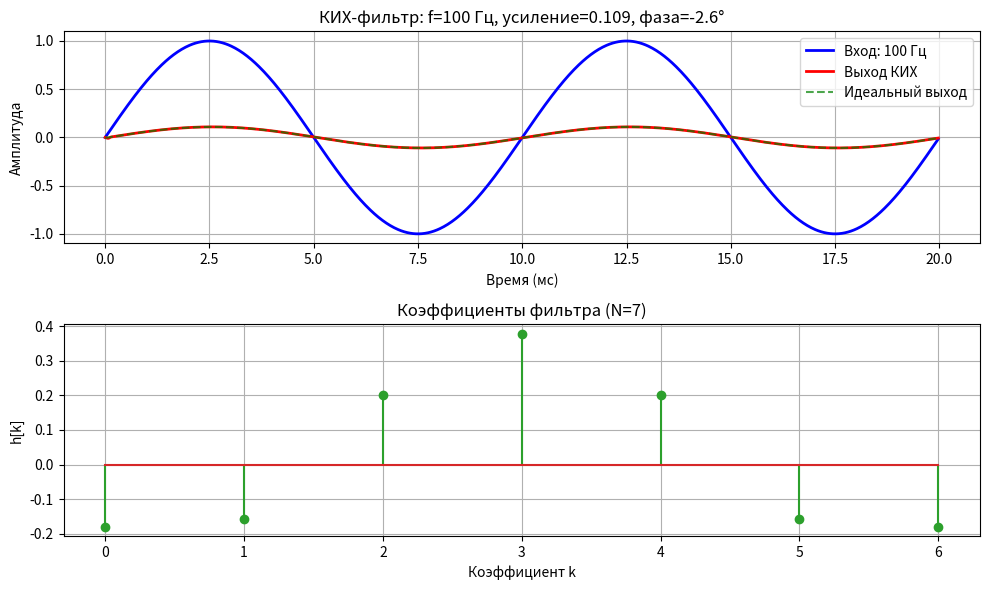
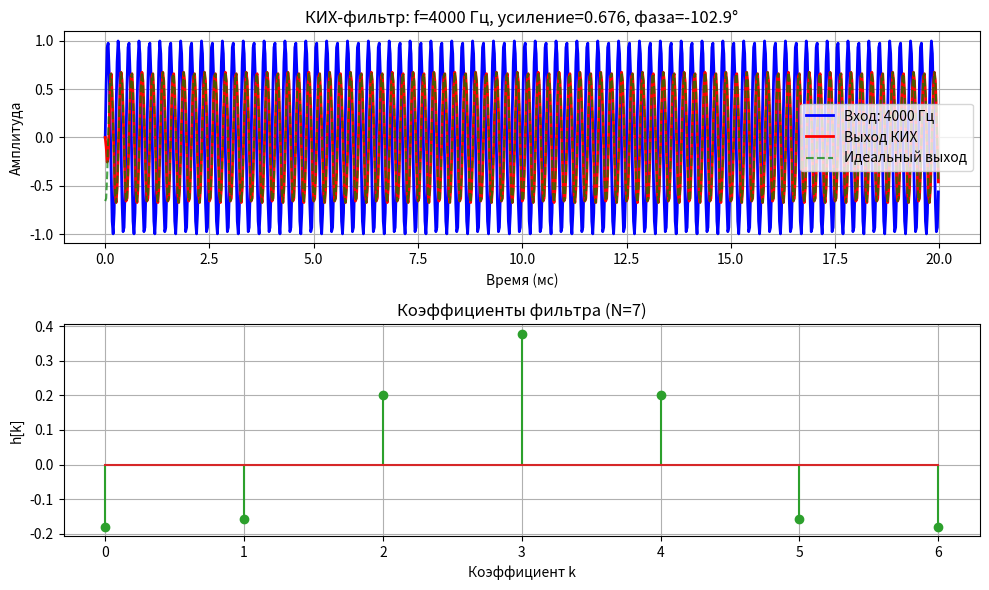

Write Python code to recreate these figures, in order.
import numpy as np
import matplotlib.pyplot as plt
from scipy.signal import lfilter

def simple_fir_visualization(freq_hz, fs, coeffs):
    """
    Простая визуализация работы КИХ-фильтра
    """
    # Генерация сигнала
    duration = 0.02  # 20 мс
    t = np.arange(0, duration, 1/fs)
    x = np.sin(2 * np.pi * freq_hz * t)
    
    # Фильтрация
    y = lfilter(coeffs, 1.0, x)
    
    # Расчет коэффициента передачи
    norm_freq = freq_hz / (fs/2) * np.pi
    H = sum(hk * np.exp(-1j * norm_freq * k) for k, hk in enumerate(coeffs))
    gain = np.abs(H)
    phase = np.angle(H)
    
    # Построение графиков
    fig, (ax1, ax2) = plt.subplots(2, 1, figsize=(10, 6))
    
    # Временные графики
    ax1.plot(t*1000, x, 'b-', label=f'Вход: {freq_hz} Гц', linewidth=2)
    ax1.plot(t*1000, y, 'r-', label='Выход КИХ', linewidth=2)
    ax1.plot(t*1000, gain*np.sin(2*np.pi*freq_hz*t + phase), 'g--', 
             label='Идеальный выход', alpha=0.7)
    ax1.set_xlabel('Время (мс)')
    ax1.set_ylabel('Амплитуда')
    ax1.set_title(f'КИХ-фильтр: f={freq_hz} Гц, усиление={gain:.3f}, фаза={np.degrees(phase):.1f}°')
    ax1.legend()
    ax1.grid(True)
    
    # Импульсная характеристика
    ax2.stem(range(len(coeffs)), coeffs, linefmt='C2-', markerfmt='C2o')
    ax2.set_xlabel('Коэффициент k')
    ax2.set_ylabel('h[k]')
    ax2.set_title(f'Коэффициенты фильтра (N={len(coeffs)})')
    ax2.grid(True)
    
    plt.tight_layout()
    plt.show()
    
    print(f"Усиление на {freq_hz} Гц: {gain:.4f}")
    print(f"Фазовый сдвиг: {np.degrees(phase):.1f} градусов")
    
    return x, y

# Быстрый тест
if __name__ == "__main__":
    # Тестовые коэффициенты (простой НЧ-фильтр)
    #coeffs = [0.1, 0.15, 0.2, 0.3, 0.2, 0.15, 0.1]
    coeffs = fir_coeffs = [-0.17929851,-0.15620984,0.20098885,0.3777962,0.20098885,-0.15620984,-0.17929851]

    # Частота в полосе пропускания
    #simple_fir_visualization(50, 1000, coeffs)
    simple_fir_visualization(100, 42000, coeffs)

    # Частота в полосе подавления
    #simple_fir_visualization(400, 1000, coeffs)
    simple_fir_visualization(4000, 42000, coeffs)